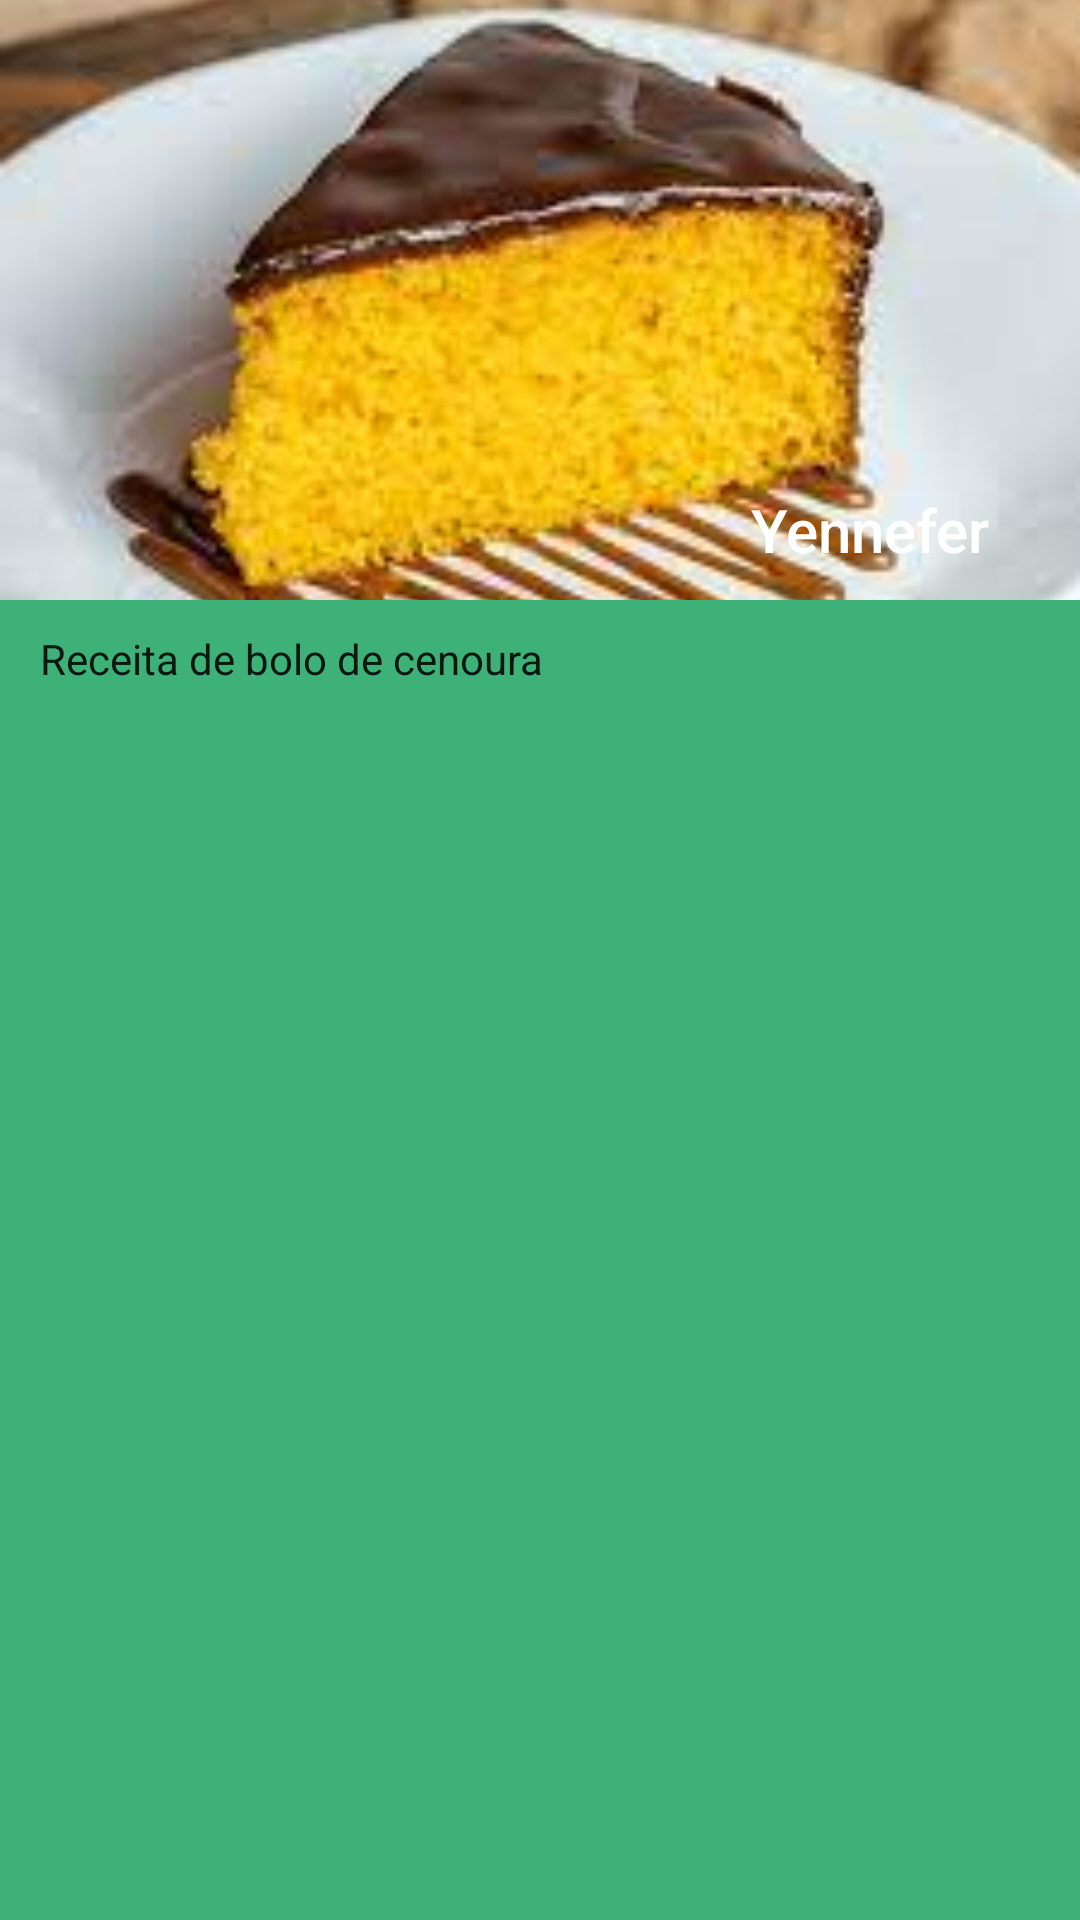

The Android layout XML behind this screen, and the referenced resources:
<!-- AndroidManifest.xml: application theme Theme.P2 -->
<!-- res/layout/fragment_detail.xml -->
<?xml version="1.0" encoding="utf-8"?>
<ScrollView xmlns:android="http://schemas.android.com/apk/res/android"
    xmlns:tools="http://schemas.android.com/tools"
    android:layout_width="match_parent"
    android:layout_height="match_parent"
    android:background="#3DB178"
    android:backgroundTint="#3DB178"
    android:fillViewport="true"
    android:orientation="vertical">

    <RelativeLayout
        android:layout_width="match_parent"
        android:layout_height="wrap_content"
        android:gravity="center">

        <ImageView
            android:id="@+id/image"
            android:layout_width="match_parent"
            android:layout_height="200dp"
            android:layout_marginBottom="10dp"
            android:adjustViewBounds="true"
            android:contentDescription="@null"
            android:scaleType="centerCrop"
            android:src="@drawable/img" />

        <TextView
            android:id="@+id/description"
            style="@style/TextAppearance.AppCompat.Body1"
            android:layout_width="match_parent"
            android:layout_height="match_parent"
            android:layout_below="@id/image"
            android:layout_marginStart="10dp"
            android:layout_marginEnd="10dp"
            android:layout_marginBottom="10dp"
            android:backgroundTint="#AA8D2E"
            android:text=" Receita de bolo de cenoura"
            tools:ignore="HardcodedText" />

        <TextView
            android:id="@+id/name"
            style="@style/TextAppearance.AppCompat.Title"
            android:layout_width="wrap_content"
            android:layout_height="wrap_content"
            android:layout_alignBottom="@id/image"
            android:layout_alignParentEnd="true"
            android:layout_marginTop="10dp"
            android:layout_marginEnd="30dp"
            android:layout_marginBottom="10dp"
            android:text="Yennefer"
            android:textColor="@android:color/white"
            tools:ignore="HardcodedText" />
    </RelativeLayout>
</ScrollView>
<!-- resources referenced by this layout -->
<resources>
  <!-- drawable img: png bitmap (drawable, 118542 bytes) -->
  <style name="Theme.P2" parent="Base.Theme.P2" />
  <style name="Base.Theme.P2" parent="Theme.AppCompat.DayNight.DarkActionBar">
          
          
      </style>
</resources>
